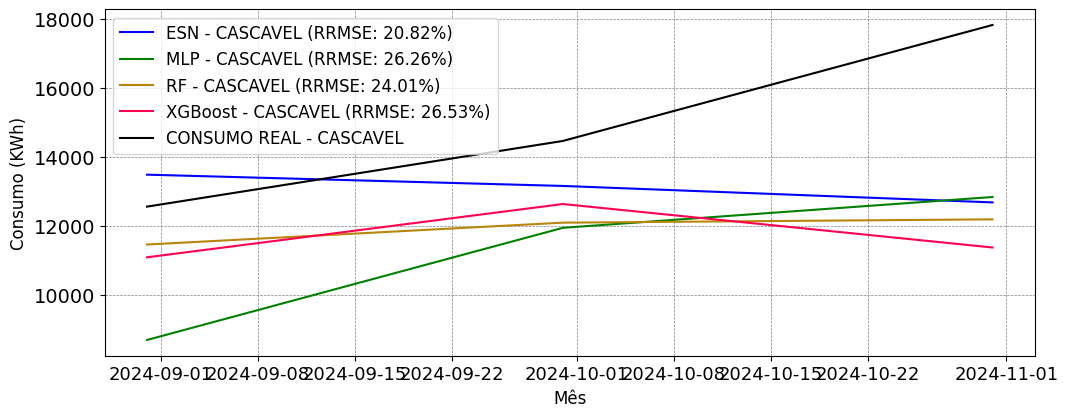

The table this chart was drawn from, first rows:
; MAPE; RRMSE
ESN; 0.151; 0.2082
MLP; 0.2541; 0.2626
RF; 0.1893; 0.2401
XGBoost; 0.2019; 0.2653
